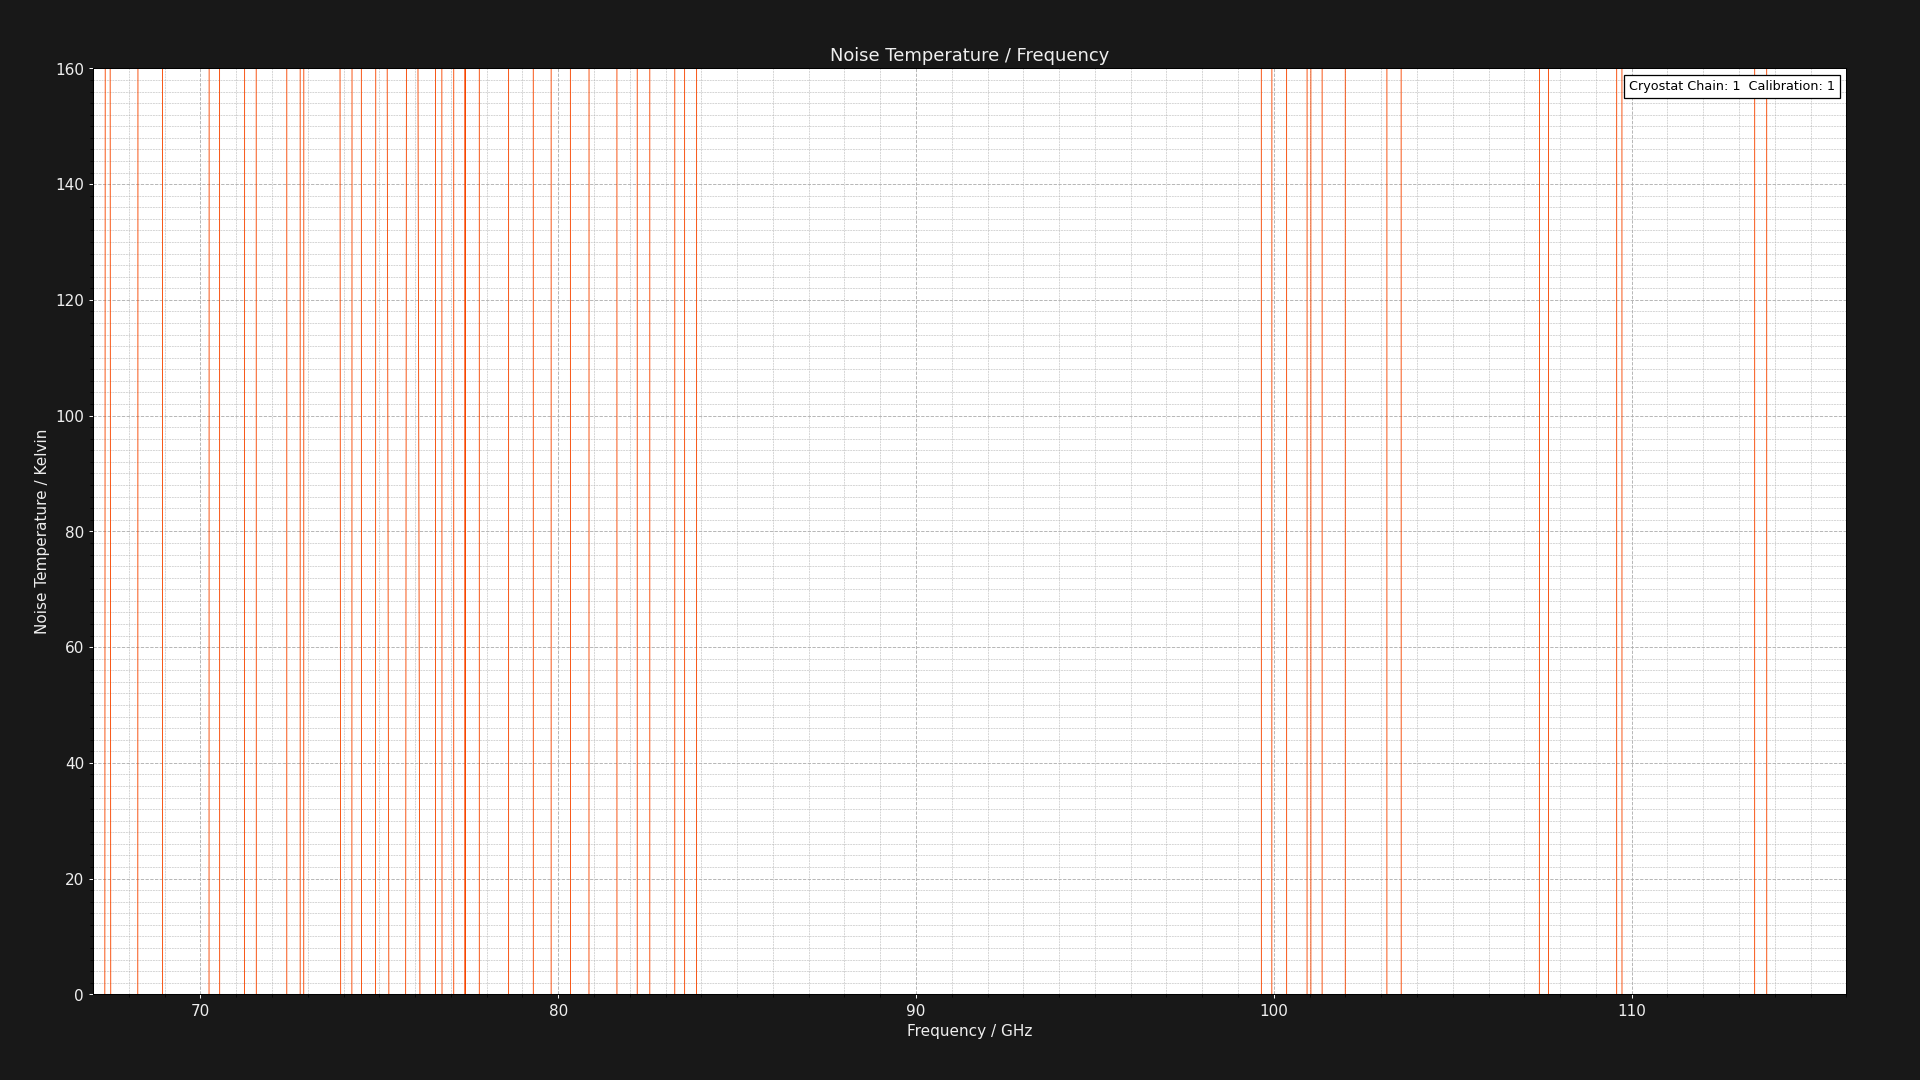

The table this chart was drawn from, first rows:
Chain 1 - Calibration: 1 - Project: Sig …
CRBE: GV = NAV DV = +1.350V DI = 12.000m…
Center Frequency     = 0.075GHz    Marke…
Frequency (GHz), Loss (dB), Cold Powers (dBm), Hot Powers (dBm), Hot Load Temps (K), Hot LNA Temps (K), Cold Load Temps (K), Cold LNA Temps (K), Calibrated Noise Temp (K), Pre Cold Measurement LNA Temp (K), Post Cold Measurement LNA Temp (K), Pre Hot Measurement LNA Temp (K), Post Hot Measurement LNA Temp (K), Pre Cold Measurement 1st Extra Temp (K), Post Cold Measurement 1st Extra Temp (K), Pre Hot Measurement 1st Extra Temp (K), Post Hot Measurement 1st Extra Temp (K), Pre Cold Measurement 2nd Extra Temp (K), Post Cold Measurement 2nd Extra Temp (K), Pre Hot Measurement 2nd Extra Temp (K), Post Hot Measurement 2nd Extra Temp (K)
67.0, 1.324, -58.1, -58.26, 49.96, 18.89, 19.82, 15.74, -734.8, 15.92, 15.57, 18.95, 18.84, NA, NA, NA, NA, NA, NA, NA, NA
67.2, 1.32, -60.06, -60.13, 49.98, 18.89, 19.91, 15.74, -1760, 15.92, 15.57, 18.95, 18.84, NA, NA, NA, NA, NA, NA, NA, NA
67.4, 1.316, -55.38, -55.26, 50, 18.89, 19.79, 15.74, 970.8, 15.92, 15.57, 18.95, 18.84, NA, NA, NA, NA, NA, NA, NA, NA
67.6, 1.312, -56.8, -56.91, 50, 18.89, 19.9, 15.74, -1088, 15.92, 15.57, 18.95, 18.84, NA, NA, NA, NA, NA, NA, NA, NA
67.8, 1.309, -56.49, -56.61, 49.99, 18.89, 19.8, 15.74, -1038, 15.92, 15.57, 18.95, 18.84, NA, NA, NA, NA, NA, NA, NA, NA
68, 1.305, -60.29, -60.41, 49.98, 18.89, 19.87, 15.74, -1011, 15.92, 15.57, 18.95, 18.84, NA, NA, NA, NA, NA, NA, NA, NA
68.2, 1.302, -58.97, -59.05, 49.98, 18.89, 19.84, 15.74, -1610, 15.92, 15.57, 18.95, 18.84, NA, NA, NA, NA, NA, NA, NA, NA
68.4, 1.298, -58.84, -58.82, 49.98, 18.89, 19.84, 15.74, 4834, 15.92, 15.57, 18.95, 18.84, NA, NA, NA, NA, NA, NA, NA, NA
68.6, 1.295, -57.74, -57.73, 49.99, 18.89, 19.85, 15.74, 19450, 15.92, 15.57, 18.95, 18.84, NA, NA, NA, NA, NA, NA, NA, NA
68.8, 1.292, -60.25, -60.24, 49.99, 18.89, 19.83, 15.74, 12980, 15.92, 15.57, 18.95, 18.84, NA, NA, NA, NA, NA, NA, NA, NA
69, 1.289, -59.02, -59.05, 49.99, 18.89, 19.85, 15.74, -5125, 15.92, 15.57, 18.95, 18.84, NA, NA, NA, NA, NA, NA, NA, NA
69.2, 1.286, -66.65, -66.66, 49.99, 18.89, 19.83, 15.74, -14697, 15.92, 15.57, 18.95, 18.84, NA, NA, NA, NA, NA, NA, NA, NA
69.4, 1.284, -61.41, -61.44, 49.99, 18.89, 19.85, 15.74, -3485, 15.92, 15.57, 18.95, 18.84, NA, NA, NA, NA, NA, NA, NA, NA
69.6, 1.281, -60.68, -60.7, 49.98, 18.89, 19.84, 15.74, -5141, 15.92, 15.57, 18.95, 18.84, NA, NA, NA, NA, NA, NA, NA, NA
69.8, 1.278, -58.51, -58.54, 49.98, 18.89, 19.84, 15.74, -4233, 15.92, 15.57, 18.95, 18.84, NA, NA, NA, NA, NA, NA, NA, NA
70, 1.276, -59.19, -59.24, 49.99, 18.89, 19.84, 15.74, -2435, 15.92, 15.57, 18.95, 18.84, NA, NA, NA, NA, NA, NA, NA, NA
70.2, 1.273, -55.71, -55.76, 49.99, 18.89, 19.84, 15.74, -2214, 15.92, 15.57, 18.95, 18.84, NA, NA, NA, NA, NA, NA, NA, NA
70.4, 1.271, -52.3, -52.29, 49.99, 18.89, 19.84, 15.74, 8386, 15.92, 15.57, 18.95, 18.84, NA, NA, NA, NA, NA, NA, NA, NA
70.6, 1.269, -50.3, -50.34, 49.98, 18.89, 19.84, 15.74, -3720, 15.92, 15.57, 18.95, 18.84, NA, NA, NA, NA, NA, NA, NA, NA
70.8, 1.266, -49.95, -49.99, 49.98, 18.89, 19.84, 15.74, -3140, 15.92, 15.57, 18.95, 18.84, NA, NA, NA, NA, NA, NA, NA, NA
71, 1.264, -58.42, -58.48, 49.98, 18.89, 19.84, 15.74, -2035, 15.92, 15.57, 18.95, 18.84, NA, NA, NA, NA, NA, NA, NA, NA
71.2, 1.262, -53.33, -53.4, 49.98, 18.89, 19.84, 15.74, -1631, 15.92, 15.57, 18.95, 18.84, NA, NA, NA, NA, NA, NA, NA, NA
71.4, 1.26, -63.74, -63.72, 49.98, 18.89, 19.84, 15.74, 8417, 15.92, 15.57, 18.95, 18.84, NA, NA, NA, NA, NA, NA, NA, NA
71.6, 1.258, -57.43, -57.5, 49.98, 18.89, 19.84, 15.74, -1883, 15.92, 15.57, 18.95, 18.84, NA, NA, NA, NA, NA, NA, NA, NA
71.8, 1.256, -55.38, -55.41, 49.98, 18.89, 19.84, 15.74, -4420, 15.92, 15.57, 18.95, 18.84, NA, NA, NA, NA, NA, NA, NA, NA
72, 1.254, -59.27, -59.32, 49.98, 18.89, 19.84, 15.74, -2503, 15.92, 15.57, 18.95, 18.84, NA, NA, NA, NA, NA, NA, NA, NA
72.2, 1.252, -64.75, -64.78, 49.98, 18.89, 19.84, 15.74, -3328, 15.92, 15.57, 18.95, 18.84, NA, NA, NA, NA, NA, NA, NA, NA
72.4, 1.251, -67.62, -67.64, 49.98, 18.89, 19.84, 15.74, -9162, 15.92, 15.57, 18.95, 18.84, NA, NA, NA, NA, NA, NA, NA, NA
72.6, 1.249, -63.72, -63.72, 49.98, 18.89, 19.84, 15.74, 118717, 15.92, 15.57, 18.95, 18.84, NA, NA, NA, NA, NA, NA, NA, NA
72.8, 1.247, -61.83, -61.85, 49.98, 18.89, 19.84, 15.74, -6634, 15.92, 15.57, 18.95, 18.84, NA, NA, NA, NA, NA, NA, NA, NA
73, 1.246, -62.92, -62.9, 49.98, 18.89, 19.84, 15.74, 8459, 15.92, 15.57, 18.95, 18.84, NA, NA, NA, NA, NA, NA, NA, NA
73.2, 1.244, -67.96, -67.96, 49.98, 18.89, 19.84, 15.74, 19793, 15.92, 15.57, 18.95, 18.84, NA, NA, NA, NA, NA, NA, NA, NA
73.4, 1.242, -56.09, -56.05, 49.98, 18.89, 19.84, 15.74, 2801, 15.92, 15.57, 18.95, 18.84, NA, NA, NA, NA, NA, NA, NA, NA
73.6, 1.241, -52.13, -52.13, 49.98, 18.89, 19.84, 15.74, 59505, 15.92, 15.57, 18.95, 18.84, NA, NA, NA, NA, NA, NA, NA, NA
73.8, 1.239, -56.77, -56.67, 49.98, 18.89, 19.84, 15.74, 1112, 15.92, 15.57, 18.95, 18.84, NA, NA, NA, NA, NA, NA, NA, NA
74, 1.238, -55.8, -55.97, 49.98, 18.89, 19.84, 15.74, -742.8, 15.92, 15.57, 18.95, 18.84, NA, NA, NA, NA, NA, NA, NA, NA
74.2, 1.237, -59.2, -59.3, 49.98, 18.89, 19.84, 15.74, -1191, 15.92, 15.57, 18.95, 18.84, NA, NA, NA, NA, NA, NA, NA, NA
74.4, 1.235, -56.62, -56.6, 49.98, 18.89, 19.84, 15.74, 5933, 15.92, 15.57, 18.95, 18.84, NA, NA, NA, NA, NA, NA, NA, NA
74.6, 1.234, -58.84, -58.87, 49.98, 18.89, 19.84, 15.74, -5718, 15.92, 15.57, 18.95, 18.84, NA, NA, NA, NA, NA, NA, NA, NA
74.8, 1.232, -55.87, -55.93, 49.98, 18.89, 19.84, 15.74, -1843, 15.92, 15.57, 18.95, 18.84, NA, NA, NA, NA, NA, NA, NA, NA
75, 1.231, -55.06, -55, 49.98, 18.89, 19.84, 15.74, 2139, 15.92, 15.57, 18.95, 18.84, NA, NA, NA, NA, NA, NA, NA, NA
75.2, 1.23, -62.38, -61.93, 49.98, 18.89, 19.84, 15.74, 234.4, 15.92, 15.57, 18.95, 18.84, NA, NA, NA, NA, NA, NA, NA, NA
75.4, 1.229, -66.09, -66.36, 49.98, 18.89, 19.84, 15.74, -466.6, 15.92, 15.57, 18.95, 18.84, NA, NA, NA, NA, NA, NA, NA, NA
75.6, 1.227, -52.76, -52.89, 49.98, 18.89, 19.84, 15.74, -953.6, 15.92, 15.57, 18.95, 18.84, NA, NA, NA, NA, NA, NA, NA, NA
75.8, 1.226, -54.87, -54.62, 49.98, 18.89, 19.84, 15.74, 447.6, 15.92, 15.57, 18.95, 18.84, NA, NA, NA, NA, NA, NA, NA, NA
76, 1.225, -53.2, -52.92, 49.98, 18.89, 19.84, 15.74, 399.2, 15.92, 15.57, 18.95, 18.84, NA, NA, NA, NA, NA, NA, NA, NA
76.2, 1.224, -62.97, -63.73, 49.98, 18.89, 19.84, 15.74, -190.6, 15.92, 15.57, 18.95, 18.84, NA, NA, NA, NA, NA, NA, NA, NA
76.4, 1.223, -57.12, -57.12, 49.98, 18.89, 19.84, 15.74, -29991, 15.92, 15.57, 18.95, 18.84, NA, NA, NA, NA, NA, NA, NA, NA
76.6, 1.222, -61.68, -61.66, 49.98, 18.89, 19.84, 15.74, 5179, 15.92, 15.57, 18.95, 18.84, NA, NA, NA, NA, NA, NA, NA, NA
76.8, 1.221, -56.44, -56.52, 49.98, 18.89, 19.84, 15.74, -1591, 15.92, 15.57, 18.95, 18.84, NA, NA, NA, NA, NA, NA, NA, NA
77, 1.219, -68.26, -68.27, 49.98, 18.89, 19.84, 15.74, -40023, 15.92, 15.57, 18.95, 18.84, NA, NA, NA, NA, NA, NA, NA, NA
77.2, 1.218, -68.69, -68.69, 49.98, 18.89, 19.84, 15.74, 59970, 15.92, 15.57, 18.95, 18.84, NA, NA, NA, NA, NA, NA, NA, NA
77.4, 1.217, -68.21, -68.28, 49.98, 18.89, 19.84, 15.74, -1724, 15.92, 15.57, 18.95, 18.84, NA, NA, NA, NA, NA, NA, NA, NA
77.6, 1.216, -70.42, -70.42, 49.98, 18.89, 19.84, 15.74, 120062, 15.92, 15.57, 18.95, 18.84, NA, NA, NA, NA, NA, NA, NA, NA
77.8, 1.215, -66.88, -66.92, 49.98, 18.89, 19.84, 15.74, -2703, 15.92, 15.57, 18.95, 18.84, NA, NA, NA, NA, NA, NA, NA, NA
78, 1.215, -64.04, -64.11, 49.98, 18.89, 19.84, 15.74, -1801, 15.92, 15.57, 18.95, 18.84, NA, NA, NA, NA, NA, NA, NA, NA
78.2, 1.214, -64.72, -64.81, 49.98, 18.89, 19.84, 15.74, -1448, 15.92, 15.57, 18.95, 18.84, NA, NA, NA, NA, NA, NA, NA, NA
... 189 more rows
